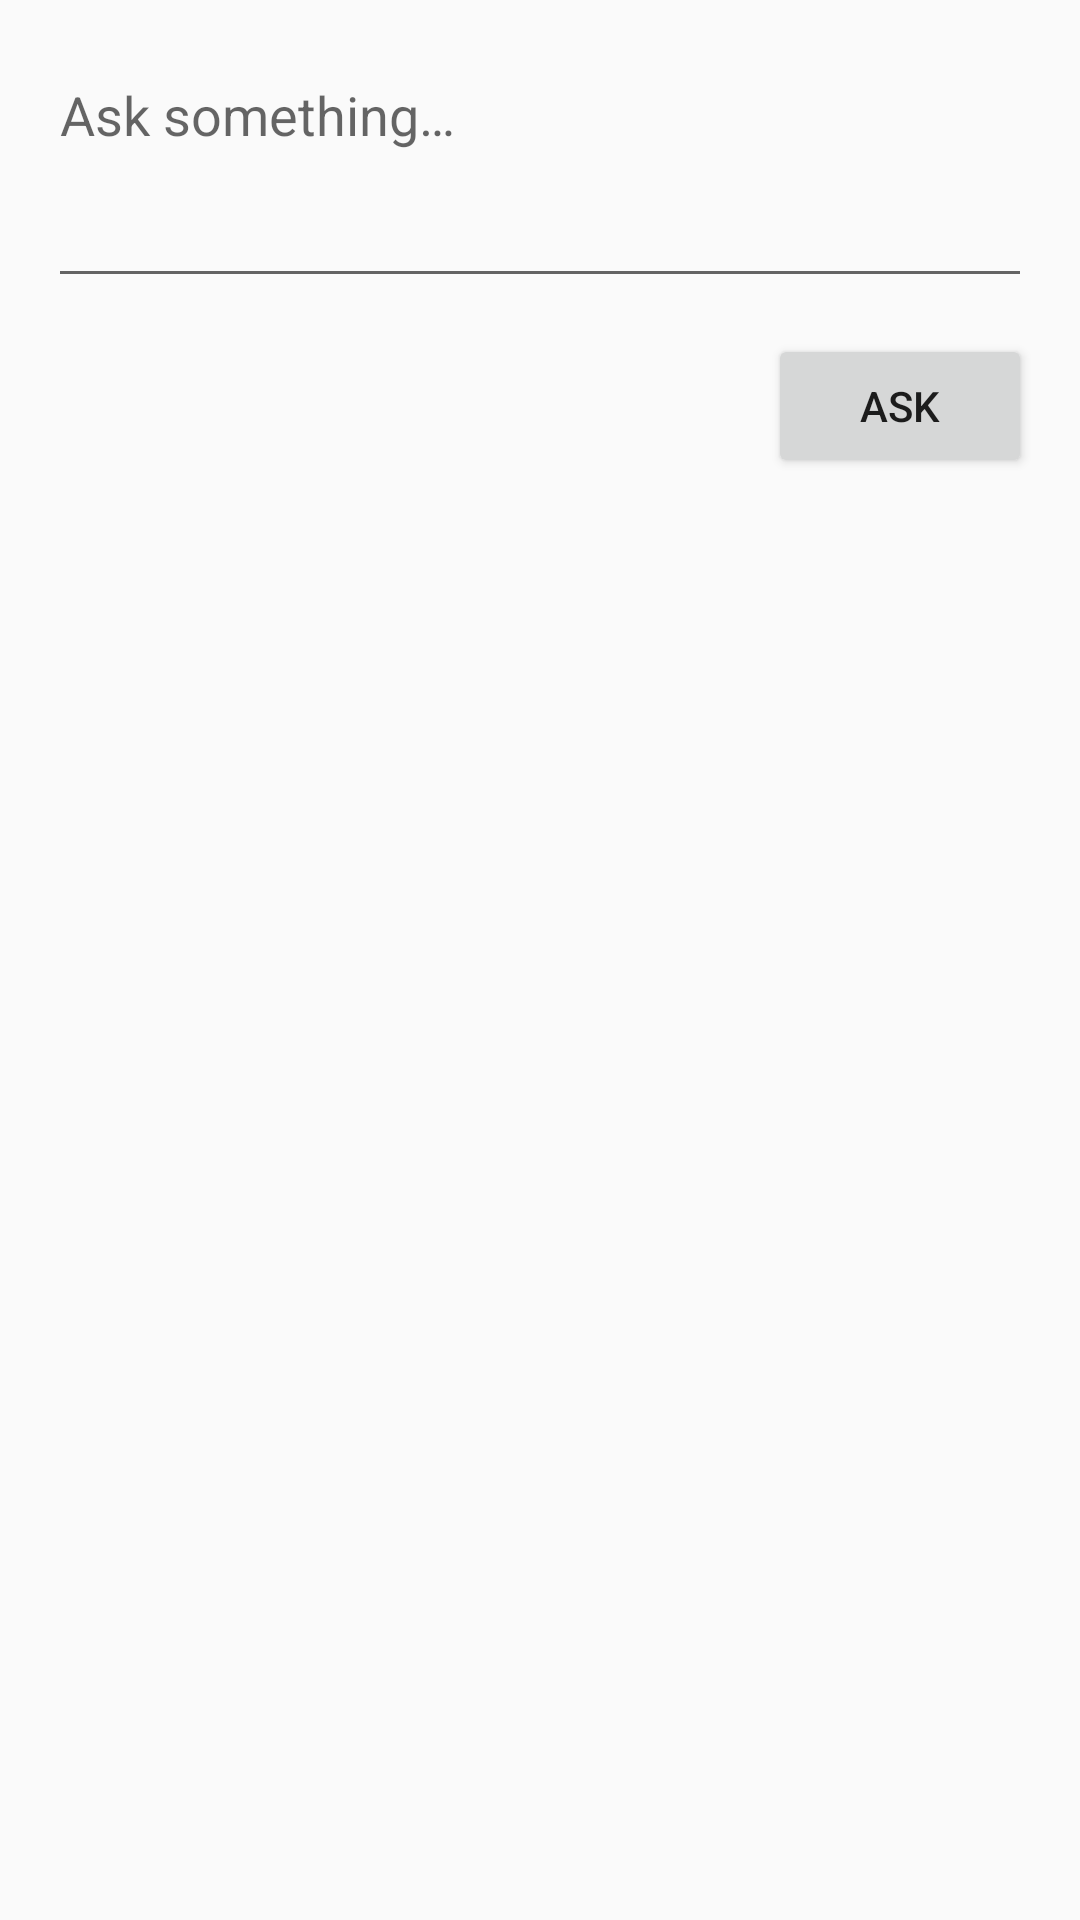

Layout XML and referenced resources for this Android screen:
<!-- AndroidManifest.xml: application theme Theme.JavaChat -->
<!-- res/layout/dialog_ai.xml -->
<?xml version="1.0" encoding="utf-8"?>
<LinearLayout
    xmlns:android="http://schemas.android.com/apk/res/android"
    android:layout_width="match_parent"
    android:layout_height="wrap_content"
    android:orientation="vertical"
    android:padding="16dp">

    <EditText
        android:id="@+id/etAiPrompt"
        android:layout_width="match_parent"
        android:layout_height="wrap_content"
        android:hint="@string/hint_ai_prompt"
        android:inputType="textMultiLine|textCapSentences"
        android:minLines="3"
        android:maxLines="6"
        android:gravity="top"/>

    <ProgressBar
        android:id="@+id/progressAi"
        android:layout_width="wrap_content"
        android:layout_height="wrap_content"
        android:layout_gravity="center"
        android:visibility="gone"
        android:layout_marginTop="8dp"/>

    <TextView
        android:id="@+id/tvAiResponse"
        android:layout_width="match_parent"
        android:layout_height="wrap_content"
        android:textSize="14sp"
        android:paddingTop="8dp"
        android:visibility="gone"/>

    <Button
        android:id="@+id/btnAskAi"
        android:layout_width="wrap_content"
        android:layout_height="wrap_content"
        android:layout_gravity="end"
        android:text="@string/btn_ask_ai"
        android:layout_marginTop="12dp"/>

</LinearLayout>
<!-- resources referenced by this layout -->
<resources>
  <string name="btn_ask_ai">Ask</string>
  <string name="hint_ai_prompt">Ask something…</string>
  <style name="Theme.JavaChat" parent="Theme.AppCompat.Light.DarkActionBar">
          <item name="colorPrimary">@color/colorPrimary</item>
          <item name="colorPrimaryDark">@color/colorPrimaryDark</item>
          <item name="colorAccent">@color/colorAccent</item>
      </style>
  <color name="colorPrimary">#075E54</color>
  <color name="colorPrimaryDark">#054D44</color>
  <color name="colorAccent">#25D366</color>
</resources>
